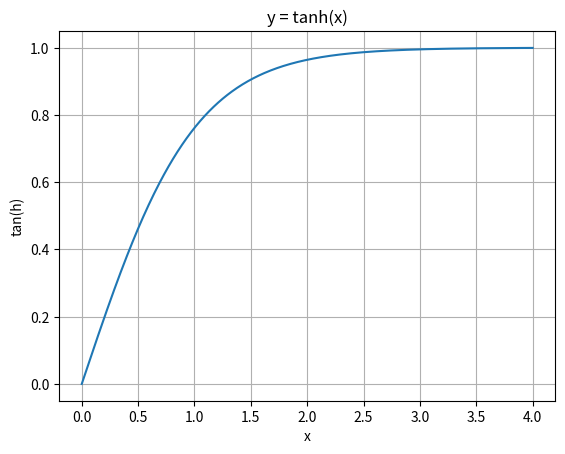
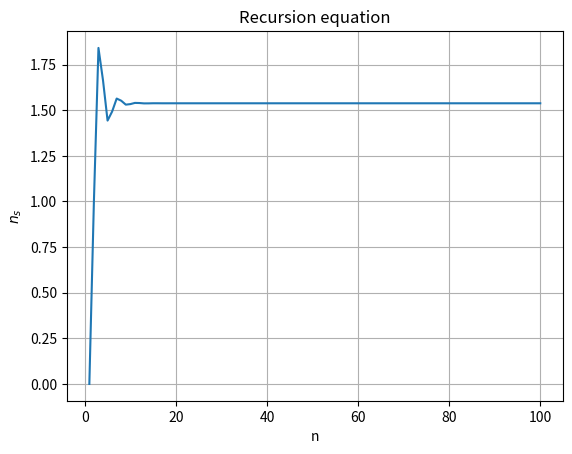

The matplotlib source for these figures, in order:
# %%Q1
import math

def f(x):
    return x**2 * math.sin(0.1 * x**2)

total = sum(f(x) for x in range(-3,5))
print("x =", total)

# %% Q2
import math

def f(x, i):
    return math.sqrt(i) * x**2 * math.sin(0.1 * (x-i)**2)

doublesum = sum(
    sum(f(x, i) for x in range(-3, 5))
    for i in range(1,4))

print("x =", doublesum)

# %%Q3
import math
x = math.sqrt(3)
y = 0.3 * x**2 + math.sqrt(x)
z = math.sqrt(math.e) + x - math.log(x) - math.log(x, 10)

v = math.sqrt(math.tanh(x*y*z))

print("v =", v)

# %%Q4
import numpy as np
import matplotlib.pyplot as plt

x = np.linspace(0, 4, 500) # 0 to 4 w/ 500 points
y = np.tanh(x)

plt.plot(x,y)
plt.xlabel("x")
plt.ylabel("tan(h)")
plt.title( "y = tanh(x)")
plt.grid(True)
plt.show()


# %% Q5
import numpy as np # for complex numbers
x = -4 + 1j
y = 3j

z = np.array([x**y, x*(y**2), np.exp(np.sqrt(x))])

magnitude_sqrd = np.sum(np.abs(z)**2)

print(f"The magnitude squared is {magnitude_sqrd}")

# Q6 
m = np.abs(z)
p = np.angle(z) # angle does in rad and deg does in deg

print(f"m = {m}\np = {p}")

# %% Q7
import numpy as np

x = np.array([[1, 2, -3],
             [4, 8, 8],
             [2, 2, 4]])

y = x + x.T @ x + x @ x @ x # @ is the matrix multiplication, can't use *
print(f"y = {y}")
# %% Q8 
import numpy as np

A = np.array([[1, 2, -3],
              [4, 8, 8],
              [2, 2, 4]])

B = np.array([[5, 5, -3],
              [4, 8, 8],
              [2, 2, 4]])

zeros = np.zeros((3,3)) # 3x3 zero matrix

big_array = np.block([[A, B],
                      [zeros, A]
                      ])

x = np.array([1,0,0,0,0,0])
result = np.linalg.solve(big_array, x)

print(f"The solution is {result}")
# %% Q9
import numpy as np

x = []

for i in range (-50, 31):
    x.append(i)

x = np.array(x)
y = 3*x**2 + 2 # turns into an array because of x

Q = np.array([x,y]) # square brackets because two arrays in here
z = Q @ Q.T
print(f"z = {z}")

# %% Q10
import numpy as np

u = np.array([-3, 4, -2])
v = np.array([2,-5,-4])
w = np.array([1,-1,-1])

Q = (np.dot(u,v))**2 + np.linalg.norm(np.cross((np.cross(u,v)), w)) # linealg.norm absolutes it
print(f"Q = {Q}")

# %%  Q11
import numpy as np
X = np.array([[1,2,3],
              [0,7,7],
              [1,2,1]])

Y = np.array([[2,2,3],
              [7,6,0],
              [1,2,1]])

Q = np.linalg.inv(X) @ (Y + X@X)
print(f"Q = {Q}")

# %% Q12
import numpy as np
# rearrange given equations to = constants
# eq1 stays the same, eq2. = x + 3y + 13z = 4, eq.3 = 3x -z = 11

eq_array = np.array([[4,1,1],
                     [2,1,13],
                     [3,0,-1]])

constants_array = np.array([[3], [2], [11]])

Q = np.linalg.solve(eq_array, constants_array)
print(f"Q = {Q}")
# %% Q13 
import numpy as np
import matplotlib.pyplot as plt

x = np.zeros(101) # empty array from value 0-100
x[0] = 0
x[1] = 0

for n in range(2,101):
    x[n] = np.sin(x[n-1]) - 0.3 * x[n-2] + 1

n = np.arange(1, 101)

plt.plot(n, x[1:]) #starts at 1 because problem states 1-100
plt.xlabel("n")
plt.ylabel("$n_s$")
plt.title("Recursion equation")
plt.grid()
plt.show()

# %%
